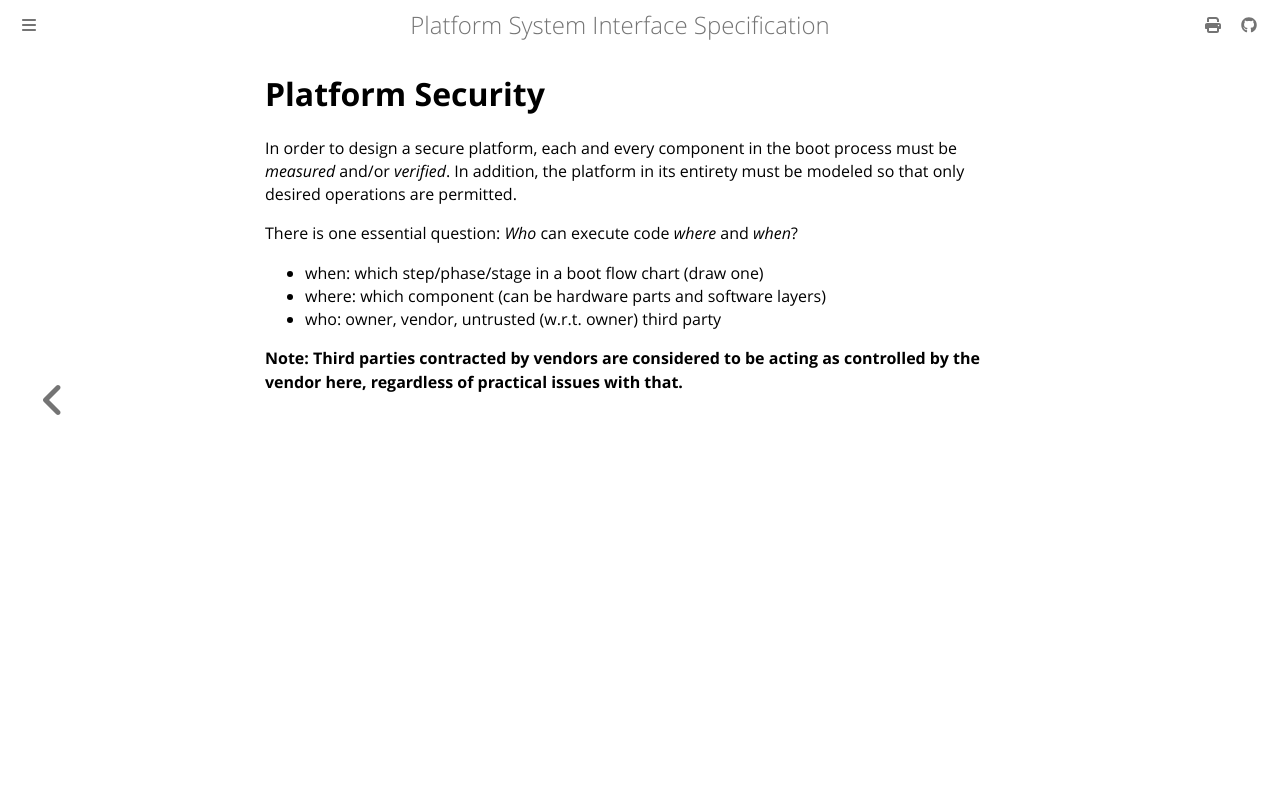

repository: platform-system-interface/psi-spec · page: platform-security.html · generator: mdbook

## Platform Security

In order to design a secure platform, each and every component in the boot
process must be _measured_ and/or _verified_. In addition, the platform in its
entirety must be modeled so that only desired operations are permitted.

There is one essential question: _Who_ can execute code _where_ and _when_?

- when: which step/phase/stage in a boot flow chart (draw one)
- where: which component (can be hardware parts and software layers)
- who: owner, vendor, untrusted (w.r.t. owner) third party

**Note: Third parties contracted by vendors are considered to be acting as
controlled by the vendor here, regardless of practical issues with that.**
